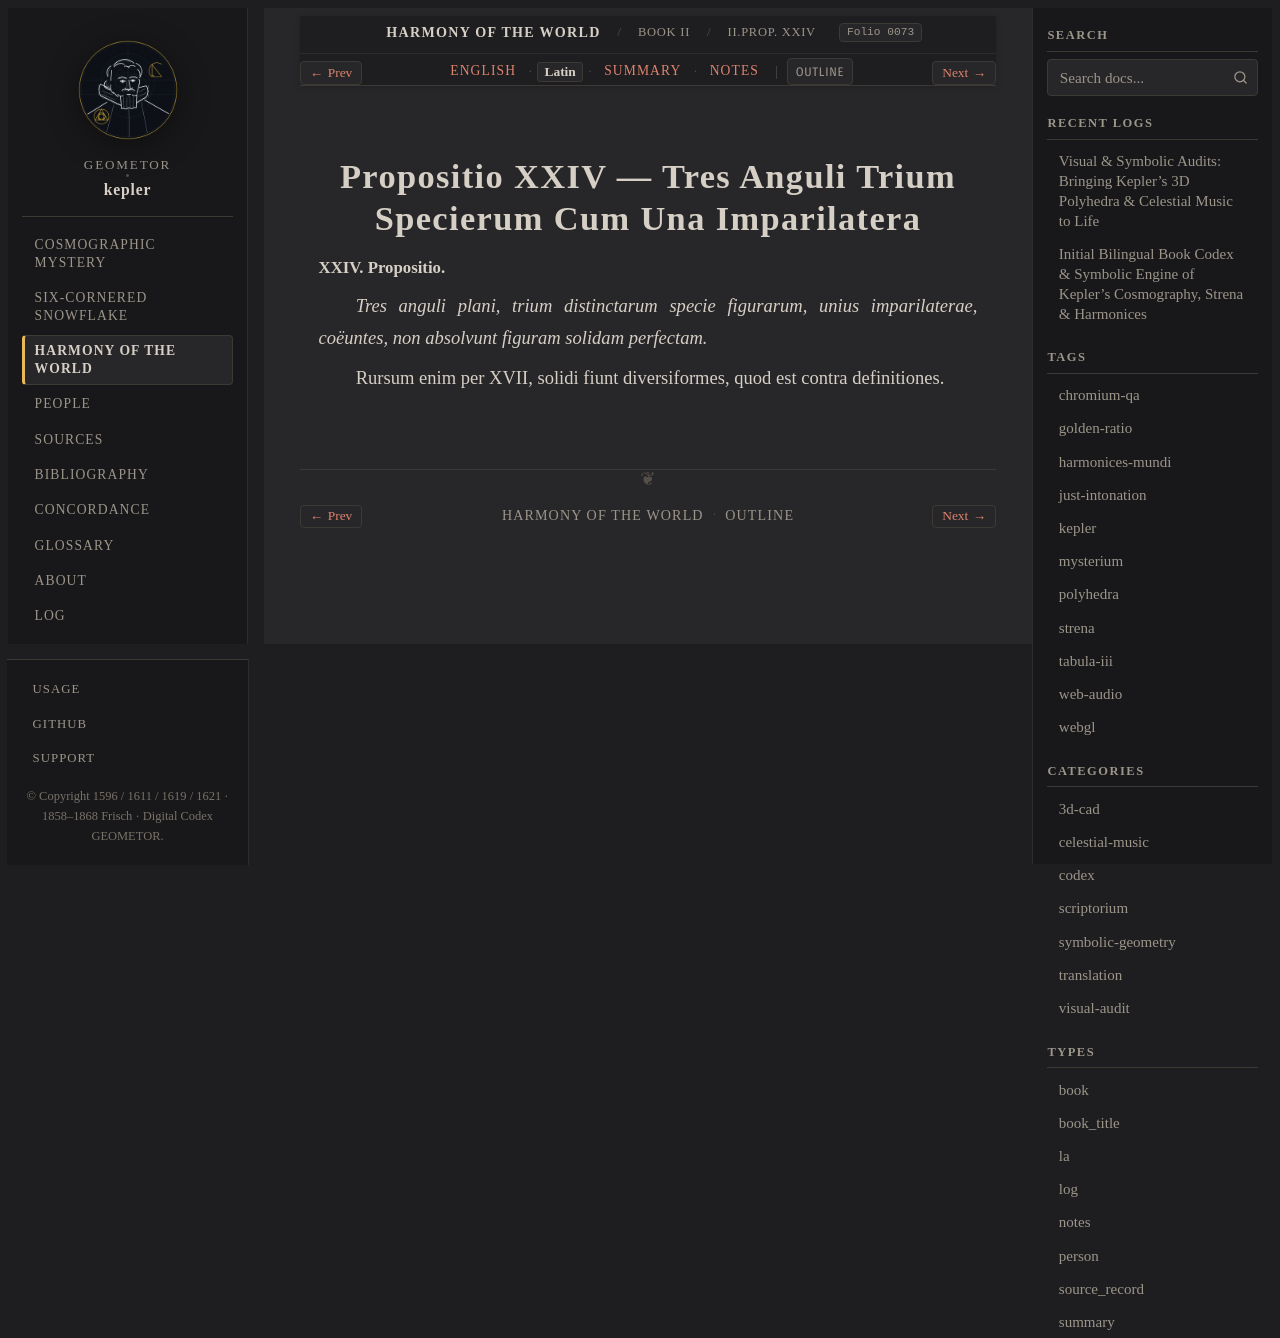

repository: geometor/kepler · page: harmonices_mundi/liber_ii/prop_24/la.html · generator: sphinx

:type: la
:layout: book
:canonical_id: II.Prop. XXIV
:order: 13
:folio: harmonices_mundi:0073

.. _hm-liber-ii-prop_24-la:

Propositio XXIV — Tres Anguli Trium Specierum Cum Una Imparilatera
==================================================================

.. folio:: harmonices_mundi:0073
   :page: p. 57

.. rst-class:: latin-source

**XXIV. Propositio.**

*Tres anguli plani, trium distinctarum specie figurarum, unius imparilaterae, coëuntes, non absolvunt figuram solidam perfectam.*

Rursum enim per XVII, solidi fiunt diversiformes, quod est contra definitiones.
